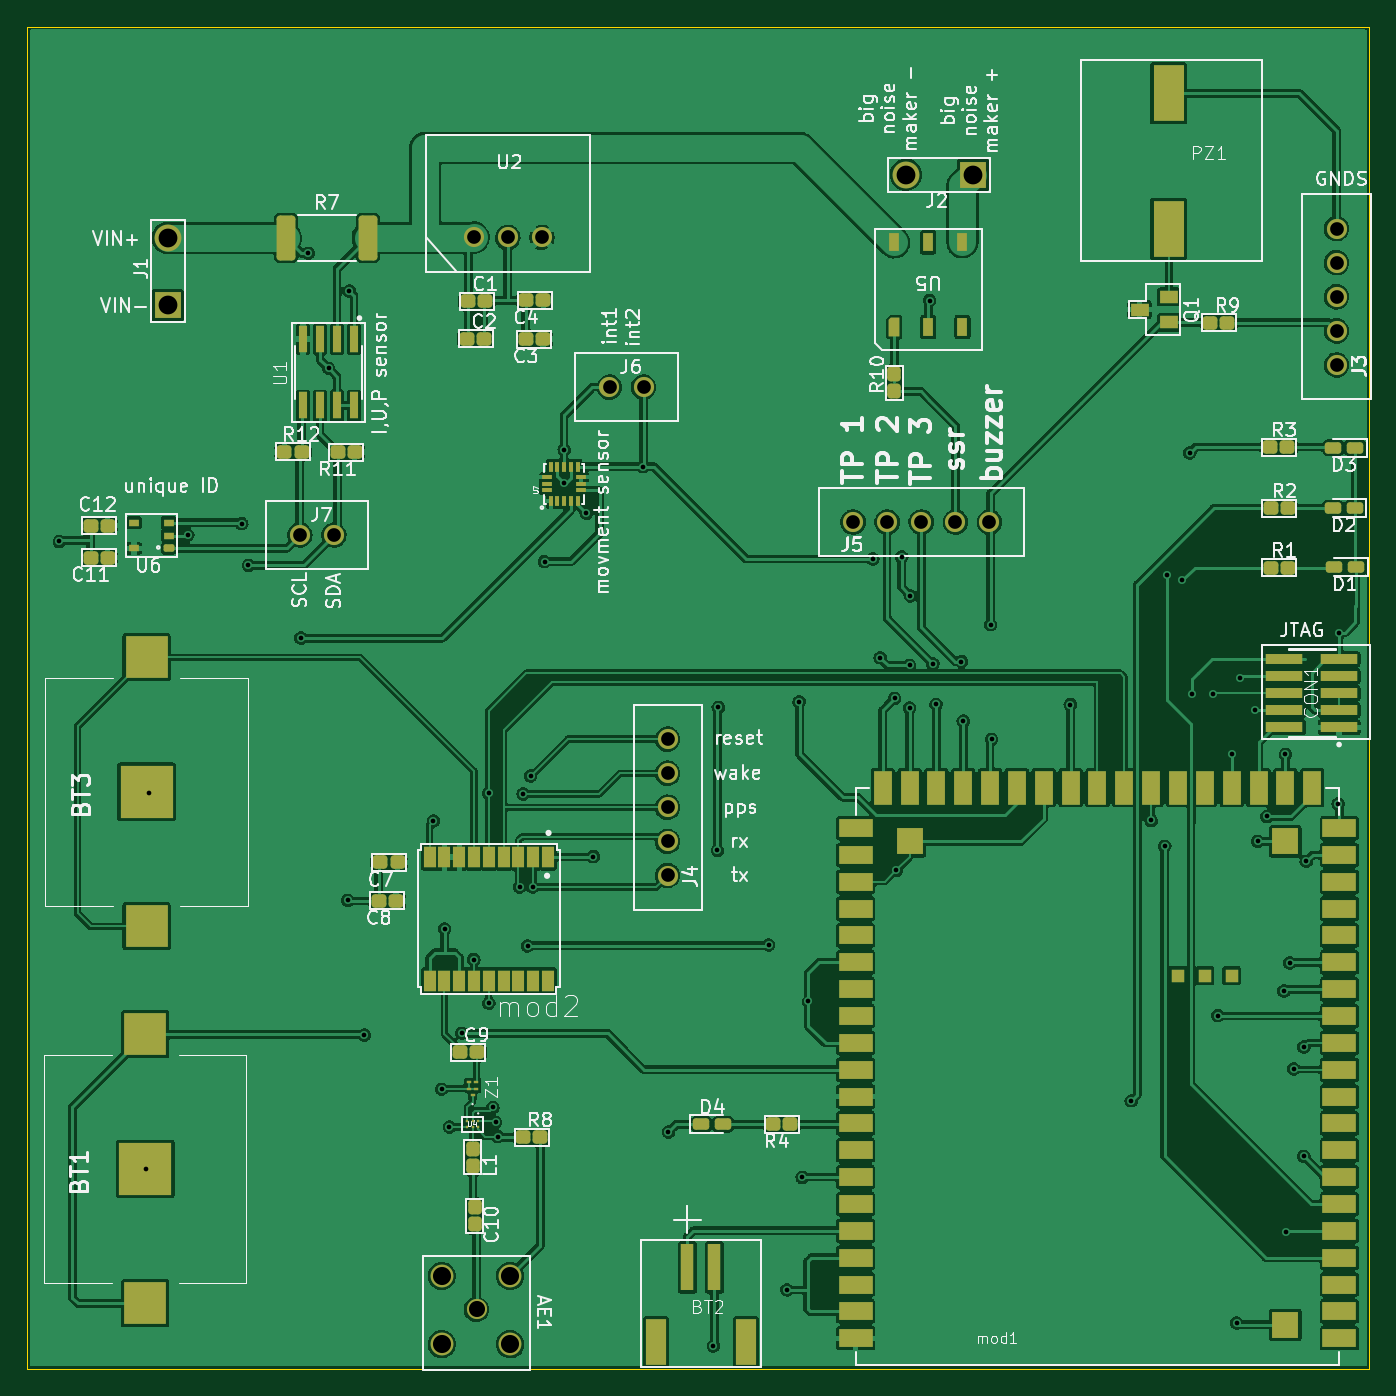
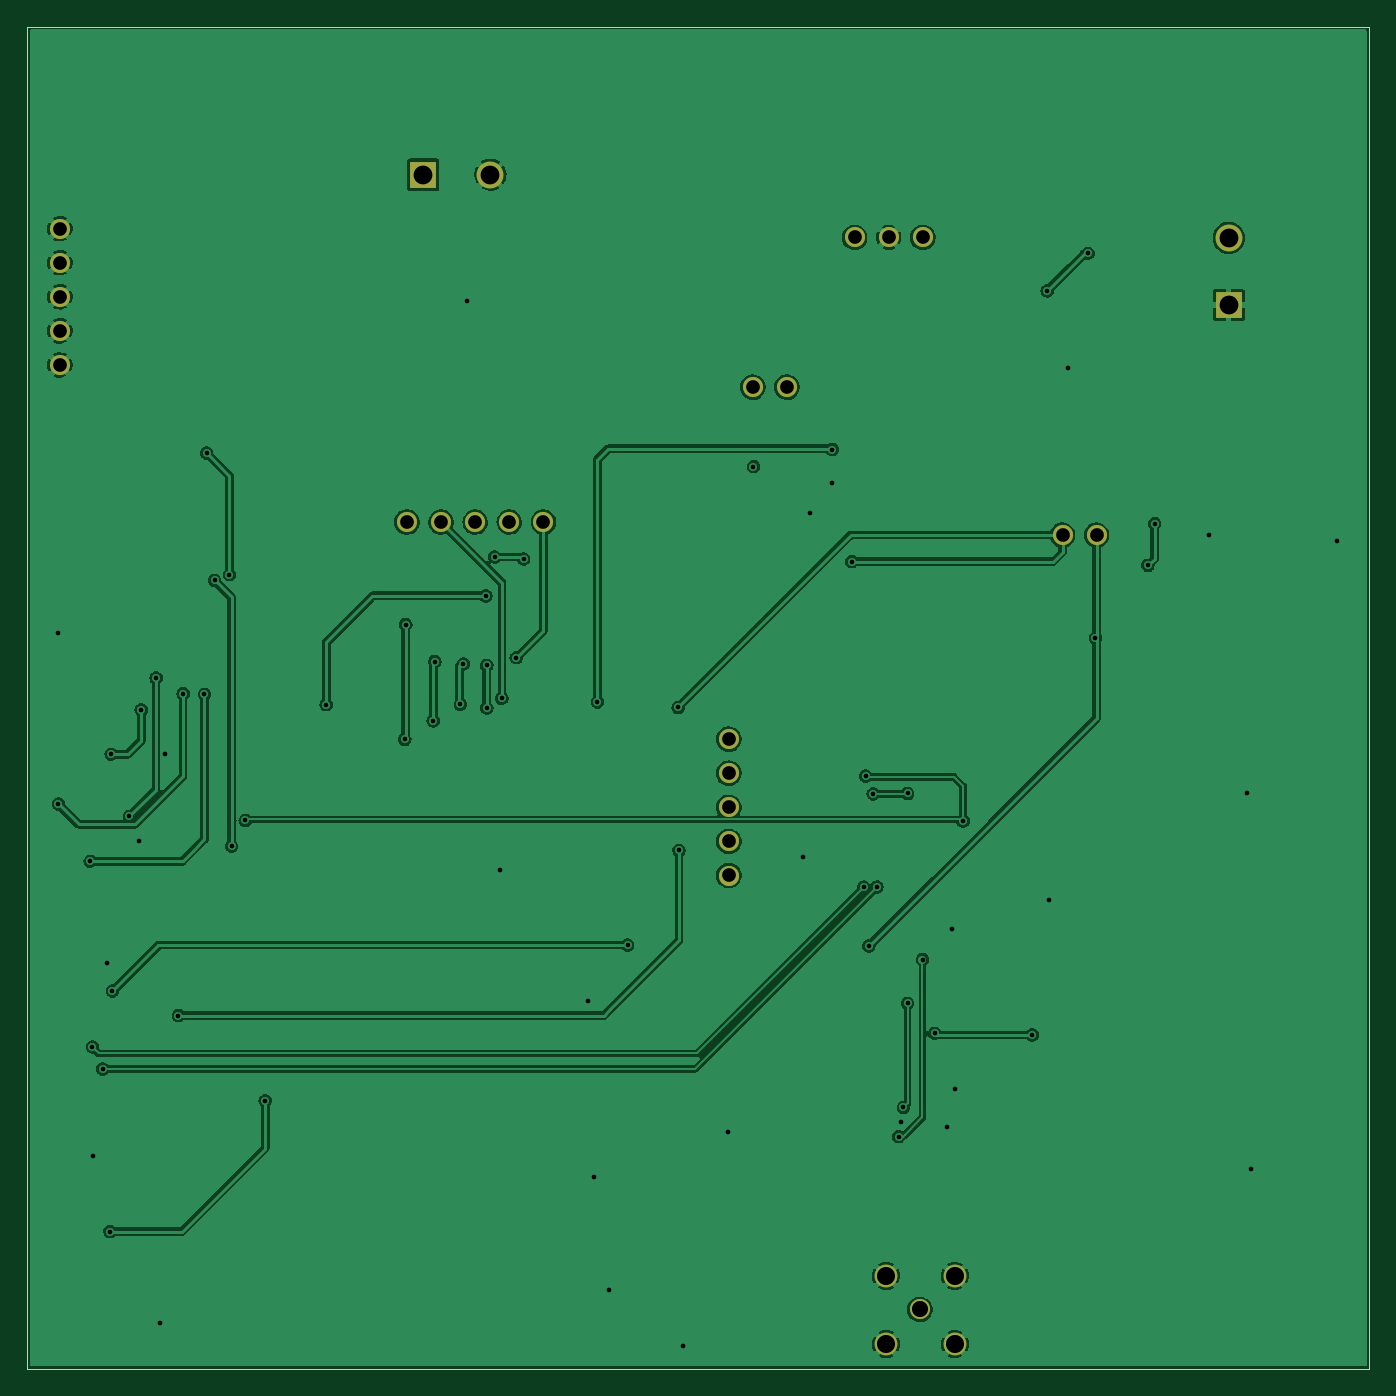
Circuit board: 11 layer files. Board 100.0 x 100.0 mm.
- bottom_copper: som asset tracker-B_Cu.gbr (174020 bytes)
- bottom_mask: som asset tracker-B_Mask.gbr (1571 bytes)
- paste: som asset tracker-B_Paste.gbr (502 bytes)
- bottom_silk: som asset tracker-B_Silkscreen.gbr (503 bytes)
- outline: som asset tracker-Edge_Cuts.gbr (732 bytes)
- top_copper: som asset tracker-F_Cu.gbr (446340 bytes)
- top_mask: som asset tracker-F_Mask.gbr (10897 bytes)
- paste: som asset tracker-F_Paste.gbr (9831 bytes)
- top_silk: som asset tracker-F_Silkscreen.gbr (81176 bytes)
- drill: som asset tracker-NPTH.drl (328 bytes)
- drill: som asset tracker-PTH.drl (2233 bytes)

=== bottom_copper: som asset tracker-B_Cu.gbr (174020 bytes, source omitted) ===
=== bottom_mask: som asset tracker-B_Mask.gbr ===
%TF.GenerationSoftware,KiCad,Pcbnew,(5.99.0-10117-g2c3ee0d85f)*%
%TF.CreationDate,2021-04-28T15:15:26+02:00*%
%TF.ProjectId,som asset tracker,736f6d20-6173-4736-9574-20747261636b,rev?*%
%TF.SameCoordinates,Original*%
%TF.FileFunction,Soldermask,Bot*%
%TF.FilePolarity,Negative*%
%FSLAX46Y46*%
G04 Gerber Fmt 4.6, Leading zero omitted, Abs format (unit mm)*
G04 Created by KiCad (PCBNEW (5.99.0-10117-g2c3ee0d85f)) date 2021-04-28 15:15:26*
%MOMM*%
%LPD*%
G01*
G04 APERTURE LIST*
%ADD10R,2.000000X2.000000*%
%ADD11C,2.000000*%
%ADD12C,1.500000*%
%ADD13C,1.700000*%
G04 APERTURE END LIST*
D10*
%TO.C,J2*%
X168115000Y-66175000D03*
D11*
X163115000Y-66175000D03*
%TD*%
D12*
%TO.C,U2*%
X130910000Y-70850000D03*
X133450000Y-70850000D03*
X135990000Y-70850000D03*
%TD*%
%TO.C,J5*%
X159170000Y-92050000D03*
X161710000Y-92050000D03*
X164250000Y-92050000D03*
X166790000Y-92050000D03*
X169330000Y-92050000D03*
%TD*%
D10*
%TO.C,J1*%
X108115000Y-75885000D03*
D11*
X108115000Y-70885000D03*
%TD*%
D12*
%TO.C,J3*%
X195190000Y-80350000D03*
X195190000Y-77810000D03*
X195190000Y-75270000D03*
X195190000Y-72730000D03*
X195190000Y-70190000D03*
%TD*%
%TO.C,AE1*%
X131130000Y-150700000D03*
D13*
X133630000Y-148200000D03*
X128530000Y-148200000D03*
X128530000Y-153300000D03*
X133630000Y-153300000D03*
%TD*%
D12*
%TO.C,J7*%
X117960000Y-93020000D03*
X120500000Y-93020000D03*
%TD*%
%TO.C,J6*%
X141030000Y-82000000D03*
X143570000Y-82000000D03*
%TD*%
%TO.C,J4*%
X145360000Y-118380000D03*
X145360000Y-115840000D03*
X145360000Y-113300000D03*
X145360000Y-110760000D03*
X145360000Y-108220000D03*
%TD*%
M02*

=== paste: som asset tracker-B_Paste.gbr ===
%TF.GenerationSoftware,KiCad,Pcbnew,(5.99.0-10117-g2c3ee0d85f)*%
%TF.CreationDate,2021-04-28T15:15:26+02:00*%
%TF.ProjectId,som asset tracker,736f6d20-6173-4736-9574-20747261636b,rev?*%
%TF.SameCoordinates,Original*%
%TF.FileFunction,Paste,Bot*%
%TF.FilePolarity,Positive*%
%FSLAX46Y46*%
G04 Gerber Fmt 4.6, Leading zero omitted, Abs format (unit mm)*
G04 Created by KiCad (PCBNEW (5.99.0-10117-g2c3ee0d85f)) date 2021-04-28 15:15:26*
%MOMM*%
%LPD*%
G01*
G04 APERTURE LIST*
G04 APERTURE END LIST*
M02*

=== bottom_silk: som asset tracker-B_Silkscreen.gbr ===
%TF.GenerationSoftware,KiCad,Pcbnew,(5.99.0-10117-g2c3ee0d85f)*%
%TF.CreationDate,2021-04-28T15:15:26+02:00*%
%TF.ProjectId,som asset tracker,736f6d20-6173-4736-9574-20747261636b,rev?*%
%TF.SameCoordinates,Original*%
%TF.FileFunction,Legend,Bot*%
%TF.FilePolarity,Positive*%
%FSLAX46Y46*%
G04 Gerber Fmt 4.6, Leading zero omitted, Abs format (unit mm)*
G04 Created by KiCad (PCBNEW (5.99.0-10117-g2c3ee0d85f)) date 2021-04-28 15:15:26*
%MOMM*%
%LPD*%
G01*
G04 APERTURE LIST*
G04 APERTURE END LIST*
M02*

=== outline: som asset tracker-Edge_Cuts.gbr ===
%TF.GenerationSoftware,KiCad,Pcbnew,(5.99.0-10117-g2c3ee0d85f)*%
%TF.CreationDate,2021-04-28T15:15:26+02:00*%
%TF.ProjectId,som asset tracker,736f6d20-6173-4736-9574-20747261636b,rev?*%
%TF.SameCoordinates,Original*%
%TF.FileFunction,Profile,NP*%
%FSLAX46Y46*%
G04 Gerber Fmt 4.6, Leading zero omitted, Abs format (unit mm)*
G04 Created by KiCad (PCBNEW (5.99.0-10117-g2c3ee0d85f)) date 2021-04-28 15:15:26*
%MOMM*%
%LPD*%
G01*
G04 APERTURE LIST*
%TA.AperFunction,Profile*%
%ADD10C,0.100000*%
%TD*%
G04 APERTURE END LIST*
D10*
X197640000Y-155150000D02*
X97640000Y-155150000D01*
X97640000Y-55150000D02*
X197640000Y-55150000D01*
X97640000Y-155150000D02*
X97640000Y-55150000D01*
X197640000Y-55150000D02*
X197640000Y-155150000D01*
M02*

=== top_copper: som asset tracker-F_Cu.gbr (446340 bytes, source omitted) ===
=== top_mask: som asset tracker-F_Mask.gbr (10897 bytes, source omitted) ===
=== paste: som asset tracker-F_Paste.gbr (9831 bytes, source withheld) ===
=== top_silk: som asset tracker-F_Silkscreen.gbr (81176 bytes, source omitted) ===
=== drill: som asset tracker-NPTH.drl ===
M48
; DRILL file {KiCad (5.99.0-10117-g2c3ee0d85f)} date Wed Apr 28 15:15:29 2021
; FORMAT={2:4/ absolute / inch / suppress leading zeros}
; #@! TF.CreationDate,2021-04-28T15:15:29+02:00
; #@! TF.GenerationSoftware,Kicad,Pcbnew,(5.99.0-10117-g2c3ee0d85f)
; #@! TF.FileFunction,NonPlated,1,2,NPTH
FMAT,2
INCH,TZ
%
G90
G05
T0
M30

=== drill: som asset tracker-PTH.drl ===
M48
; DRILL file {KiCad (5.99.0-10117-g2c3ee0d85f)} date Wed Apr 28 15:15:29 2021
; FORMAT={2:4/ absolute / inch / suppress leading zeros}
; #@! TF.CreationDate,2021-04-28T15:15:29+02:00
; #@! TF.GenerationSoftware,Kicad,Pcbnew,(5.99.0-10117-g2c3ee0d85f)
; #@! TF.FileFunction,Plated,1,2,PTH
FMAT,2
INCH,TZ
; #@! TA.AperFunction,Plated,PTH,ViaDrill
T1C0.0138
; #@! TA.AperFunction,Plated,PTH,ComponentDrill
T2C0.0402
; #@! TA.AperFunction,Plated,PTH,ComponentDrill
T3C0.0472
; #@! TA.AperFunction,Plated,PTH,ComponentDrill
T4C0.0531
; #@! TA.AperFunction,Plated,PTH,ComponentDrill
T5C0.0551
%
G90
G05
T1
X39390Y-36811
X41921Y-55224
X42028Y-44201
X43157Y-36626
X44740Y-36287
X44937Y-37512
X46476Y-39646
X46693Y-28358
X47287Y-31732
X47843Y-47335
X47894Y-29461
X48331Y-51283
X50358Y-45008
X50598Y-52874
X50689Y-48169
X50831Y-53984
X51193Y-51232
X51547Y-49071
X51984Y-44201
X51984Y-50354
X52106Y-53409
X52181Y-53843
X52248Y-54264
X52886Y-46949
X52992Y-44217
X53122Y-48669
X53213Y-43693
X53272Y-46949
X53622Y-37402
X54193Y-34114
X54203Y-35108
X54843Y-35984
X55047Y-46051
X56506Y-34616
X57252Y-54130
X58571Y-60402
X58689Y-45870
X58713Y-41677
X60193Y-48646
X60728Y-58756
X61083Y-41516
X61173Y-55461
X61354Y-50299
X63248Y-37323
X63461Y-40220
X63882Y-41409
X63935Y-46455
X64094Y-37264
X64323Y-40445
X64327Y-41693
X64350Y-38406
X64913Y-29744
X65008Y-40398
X65098Y-41587
X65846Y-40331
X65898Y-42071
X66701Y-39248
X66728Y-42614
X69035Y-41594
X70823Y-53213
X71406Y-44992
X71807Y-45748
X71870Y-37783
X72307Y-37953
X72539Y-34217
X72606Y-41295
X73232Y-41272
X73366Y-50713
X73772Y-43035
X73917Y-59724
X74024Y-40807
X74461Y-41752
X74531Y-45602
X74803Y-44874
X75303Y-49992
X75343Y-43051
X75374Y-57047
X75472Y-49177
X75591Y-52280
X75886Y-54843
X75890Y-51634
X75953Y-46189
X76890Y-44504
X76906Y-39488
T2
X46441Y-36622
X47441Y-36622
X51539Y-27894
X52539Y-27894
X53539Y-27894
X55524Y-32283
X56524Y-32283
X57228Y-42606
X57228Y-43606
X57228Y-44606
X57228Y-45606
X57228Y-46606
X62665Y-36240
X63665Y-36240
X64665Y-36240
X65665Y-36240
X66665Y-36240
X76846Y-27634
X76846Y-28634
X76846Y-29634
X76846Y-30634
X76846Y-31634
T3
X51626Y-59331
T4
X50602Y-58346
X50602Y-60354
X52610Y-58346
X52610Y-60354
T5
X42565Y-27907
X42565Y-29876
X64219Y-26053
X66187Y-26053
T0
M30

